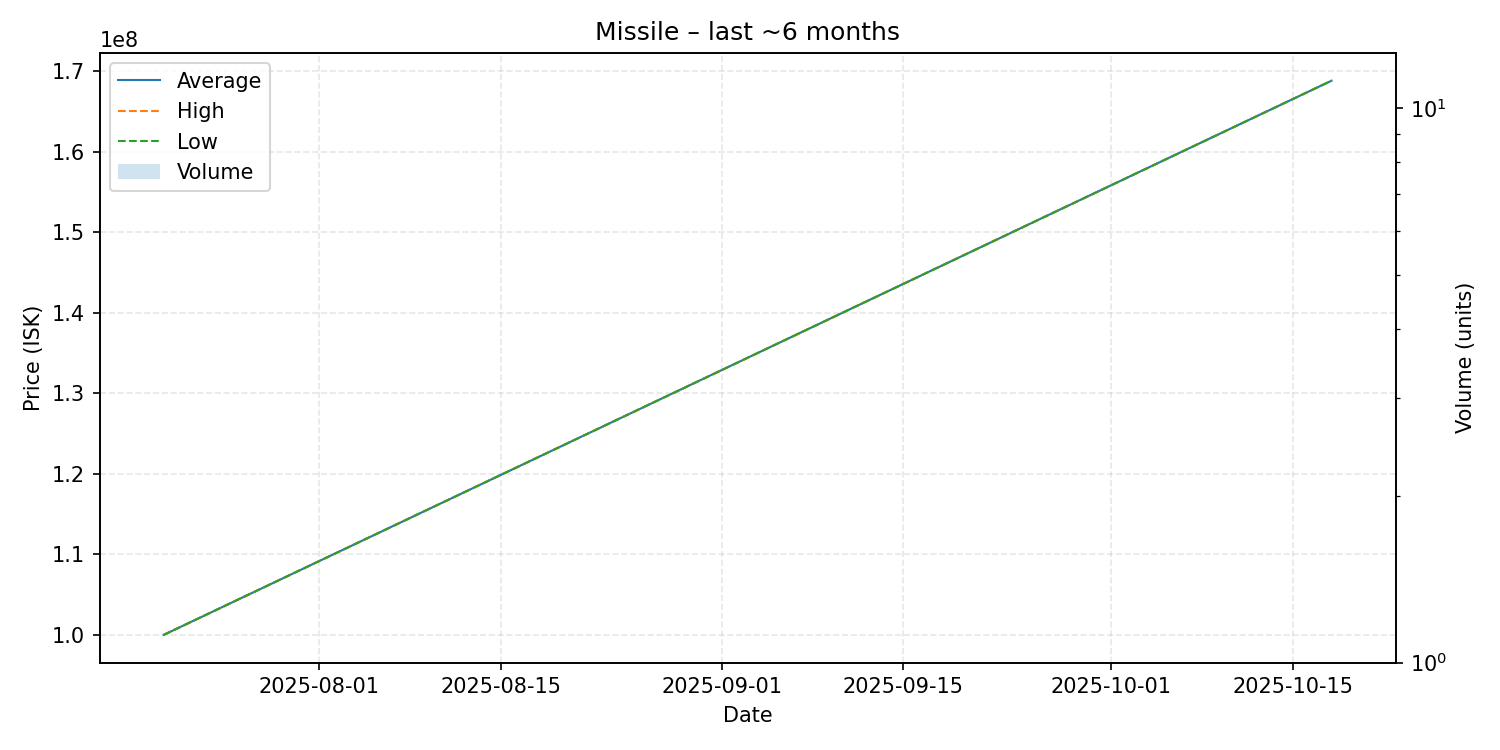

Data behind this chart, as committed beside it:
date, average, highest, lowest, order_count, volume
2025-07-20, 100000000, 100000000, 100000000, 1, 1
2025-10-18, 168800000, 168800000, 168800000, 1, 1
